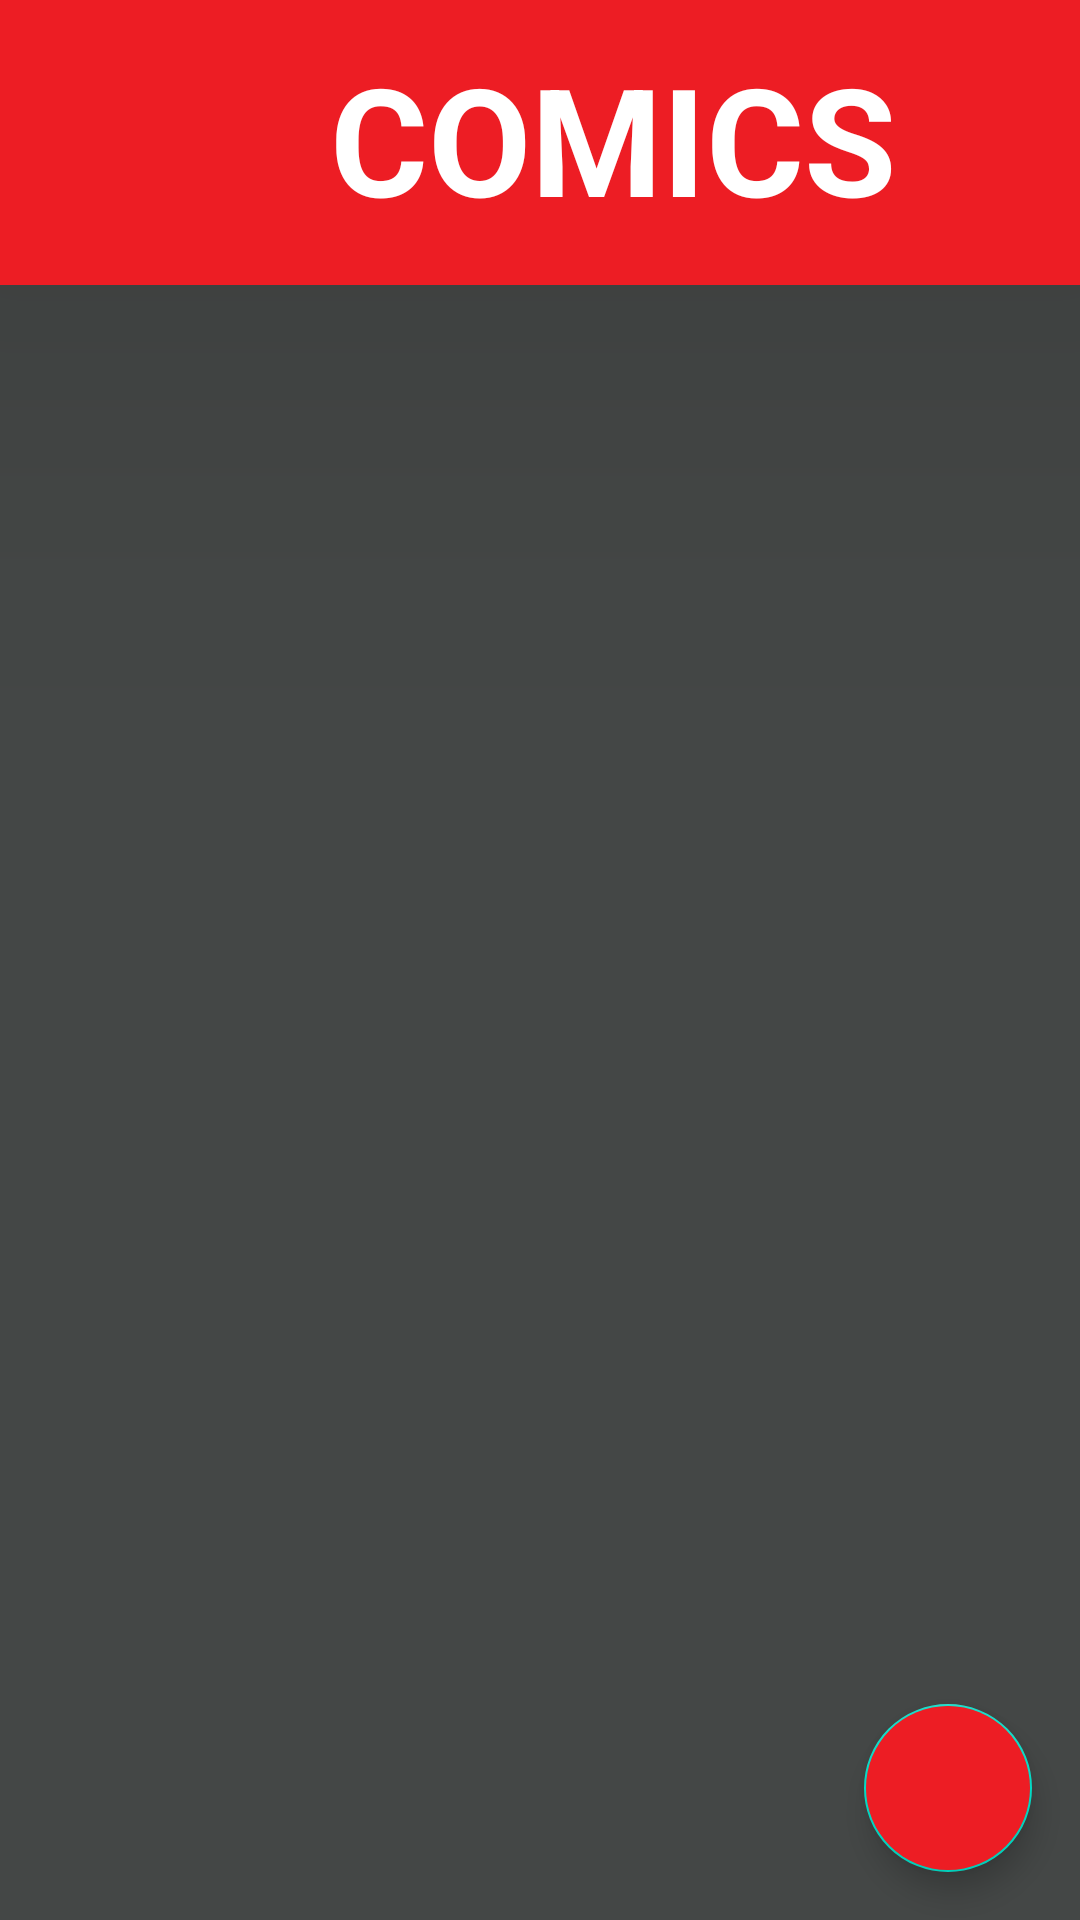

Reconstruct the res/layout file that produces this screen, plus the resources it refers to.
<!-- AndroidManifest.xml: application theme Theme.Marvel -->
<!-- res/layout/fragment_comic.xml -->
<?xml version="1.0" encoding="utf-8"?>
<layout xmlns:android="http://schemas.android.com/apk/res/android"
    xmlns:tools="http://schemas.android.com/tools"
    xmlns:app="http://schemas.android.com/apk/res-auto">

    <data>

    </data>

    <androidx.constraintlayout.widget.ConstraintLayout
        android:layout_width="match_parent"
        android:layout_height="match_parent"
        android:background="@color/marvel_dark_grey"
        tools:context=".ui.ComicFragment">

        <com.google.android.material.card.MaterialCardView
            android:id="@+id/cv_header"
            android:layout_width="match_parent"
            android:layout_height="95dp"
            android:backgroundTint="@color/marvel_red"
            app:cardCornerRadius="0dp"
            app:cardElevation="80dp"
            app:layout_constraintEnd_toEndOf="parent"
            app:layout_constraintStart_toStartOf="parent"
            app:layout_constraintTop_toTopOf="parent">

            <androidx.constraintlayout.widget.ConstraintLayout
                android:layout_width="match_parent"
                android:layout_height="match_parent">

                <ImageView
                    android:id="@+id/iv_logo"
                    android:layout_width="70dp"
                    android:layout_height="90dp"
                    android:layout_marginStart="16dp"
                    app:layout_constraintBottom_toBottomOf="parent"
                    app:layout_constraintStart_toStartOf="parent"
                    app:layout_constraintTop_toTopOf="parent"
                    app:srcCompat="@drawable/comic_logo" />

                <TextView
                    android:id="@+id/tv_logo"
                    android:layout_width="wrap_content"
                    android:layout_height="wrap_content"
                    android:layout_marginStart="24dp"
                    android:layout_marginTop="10dp"
                    android:text="comics"
                    android:textAllCaps="true"
                    android:textColor="@color/white"
                    android:textSize="50dp"
                    android:textStyle="bold"
                    app:layout_constraintStart_toEndOf="@+id/iv_logo"
                    app:layout_constraintTop_toTopOf="@+id/iv_logo" />

            </androidx.constraintlayout.widget.ConstraintLayout>

        </com.google.android.material.card.MaterialCardView>

        <androidx.recyclerview.widget.RecyclerView
            android:id="@+id/rv_comics"
            android:layout_width="match_parent"
            android:layout_height="0dp"
            app:layoutManager="androidx.recyclerview.widget.LinearLayoutManager"
            app:layout_constraintBottom_toBottomOf="parent"
            app:layout_constraintTop_toBottomOf="@+id/cv_header"
            tools:layout_editor_absoluteX="1dp"
            tools:listitem="@layout/comic_item" />

        <com.google.android.material.floatingactionbutton.FloatingActionButton
            android:id="@+id/fbtn_home"
            android:layout_width="wrap_content"
            android:layout_height="wrap_content"
            android:layout_marginEnd="16dp"
            android:layout_marginBottom="16dp"
            android:backgroundTint="@color/marvel_red"
            android:clickable="true"
            app:layout_constraintBottom_toBottomOf="parent"
            app:layout_constraintEnd_toEndOf="parent"
            app:srcCompat="@drawable/home" />


    </androidx.constraintlayout.widget.ConstraintLayout>
</layout>
<!-- res/layout/comic_item.xml (included above) -->
<?xml version="1.0" encoding="utf-8"?>
<layout xmlns:tools="http://schemas.android.com/tools"
    xmlns:app="http://schemas.android.com/apk/res-auto"
    xmlns:android="http://schemas.android.com/apk/res/android">

    <data>

    </data>

    <androidx.constraintlayout.widget.ConstraintLayout
        android:layout_width="match_parent"
        android:layout_height="wrap_content">

        <com.google.android.material.card.MaterialCardView
            android:id="@+id/cv_comic"
            android:layout_margin="4dp"
            android:layout_width="match_parent"
            android:layout_height="150dp"
            android:backgroundTint="@color/marvel_pale_yellow"
            app:layout_constraintBottom_toBottomOf="parent"
            app:layout_constraintEnd_toEndOf="parent"
            app:layout_constraintStart_toStartOf="parent"
            app:layout_constraintTop_toTopOf="parent">

            <androidx.constraintlayout.widget.ConstraintLayout
                android:layout_width="match_parent"
                android:layout_height="match_parent">


                <ImageView
                    android:id="@+id/imageView"
                    android:layout_width="98dp"
                    android:layout_height="wrap_content"
                    android:padding="2dp"
                    app:layout_constraintBottom_toBottomOf="parent"
                    app:layout_constraintStart_toStartOf="parent"
                    app:layout_constraintTop_toTopOf="parent"
                    app:srcCompat="@drawable/marvels" />

                <TextView
                    android:id="@+id/tv_title"
                    android:layout_width="wrap_content"
                    android:layout_height="wrap_content"
                    android:layout_marginStart="13dp"
                    android:layout_marginTop="25dp"
                    android:text="@string/cap_title"
                    android:textAllCaps="true"
                    android:textColor="@color/black"
                    android:textSize="22dp"
                    android:textStyle="bold"
                    app:layout_constraintStart_toEndOf="@+id/imageView"
                    app:layout_constraintTop_toTopOf="parent" />

                <TextView
                    android:id="@+id/tv_issue"
                    android:layout_width="wrap_content"
                    android:layout_height="wrap_content"
                    android:layout_marginStart="13dp"
                    android:layout_marginTop="11dp"
                    android:text="ISSUE: #15"
                    android:textAllCaps="true"
                    android:textColor="@color/black"
                    android:textSize="18dp"
                    app:layout_constraintStart_toEndOf="@+id/imageView"
                    app:layout_constraintTop_toBottomOf="@+id/tv_title" />

                <TextView
                    android:id="@+id/tv_creator"
                    android:layout_width="wrap_content"
                    android:layout_height="wrap_content"
                    android:layout_marginStart="13dp"
                    android:layout_marginTop="10dp"
                    android:text="@string/amazing_fantasy_creator"
                    android:textAllCaps="true"
                    android:textColor="@color/black"
                    android:textSize="18dp"
                    app:layout_constraintStart_toEndOf="@+id/imageView"
                    app:layout_constraintTop_toBottomOf="@+id/tv_issue" />


            </androidx.constraintlayout.widget.ConstraintLayout>

        </com.google.android.material.card.MaterialCardView>

    </androidx.constraintlayout.widget.ConstraintLayout>
</layout>
<!-- resources referenced by this layout -->
<resources>
  <color name="black">#FF000000</color>
  <color name="marvel_dark_grey">#444746</color>
  <color name="marvel_pale_yellow">#fef7e0</color>
  <color name="marvel_red">#ED1D24</color>
  <color name="white">#FFFFFFFF</color>
  <!-- drawable marvels: jpeg bitmap (drawable, 1031105 bytes) -->
  <string name="amazing_fantasy_creator">Stan Lee</string>
  <string name="cap_title">Captain America Comics</string>
  <style name="Theme.Marvel" parent="Theme.MaterialComponents.DayNight.NoActionBar">
          
          <item name="colorPrimary">@color/purple_500</item>
          <item name="colorPrimaryVariant">@color/marvel_red</item>
          <item name="colorOnPrimary">@color/white</item>
          
          <item name="colorSecondary">@color/teal_200</item>
          <item name="colorSecondaryVariant">@color/teal_700</item>
          <item name="colorOnSecondary">@color/black</item>
          
          <item name="android:statusBarColor">?attr/colorPrimaryVariant</item>
          
      </style>
  <color name="purple_500">#FF6200EE</color>
  <color name="teal_200">#FF03DAC5</color>
  <color name="teal_700">#FF018786</color>
</resources>
